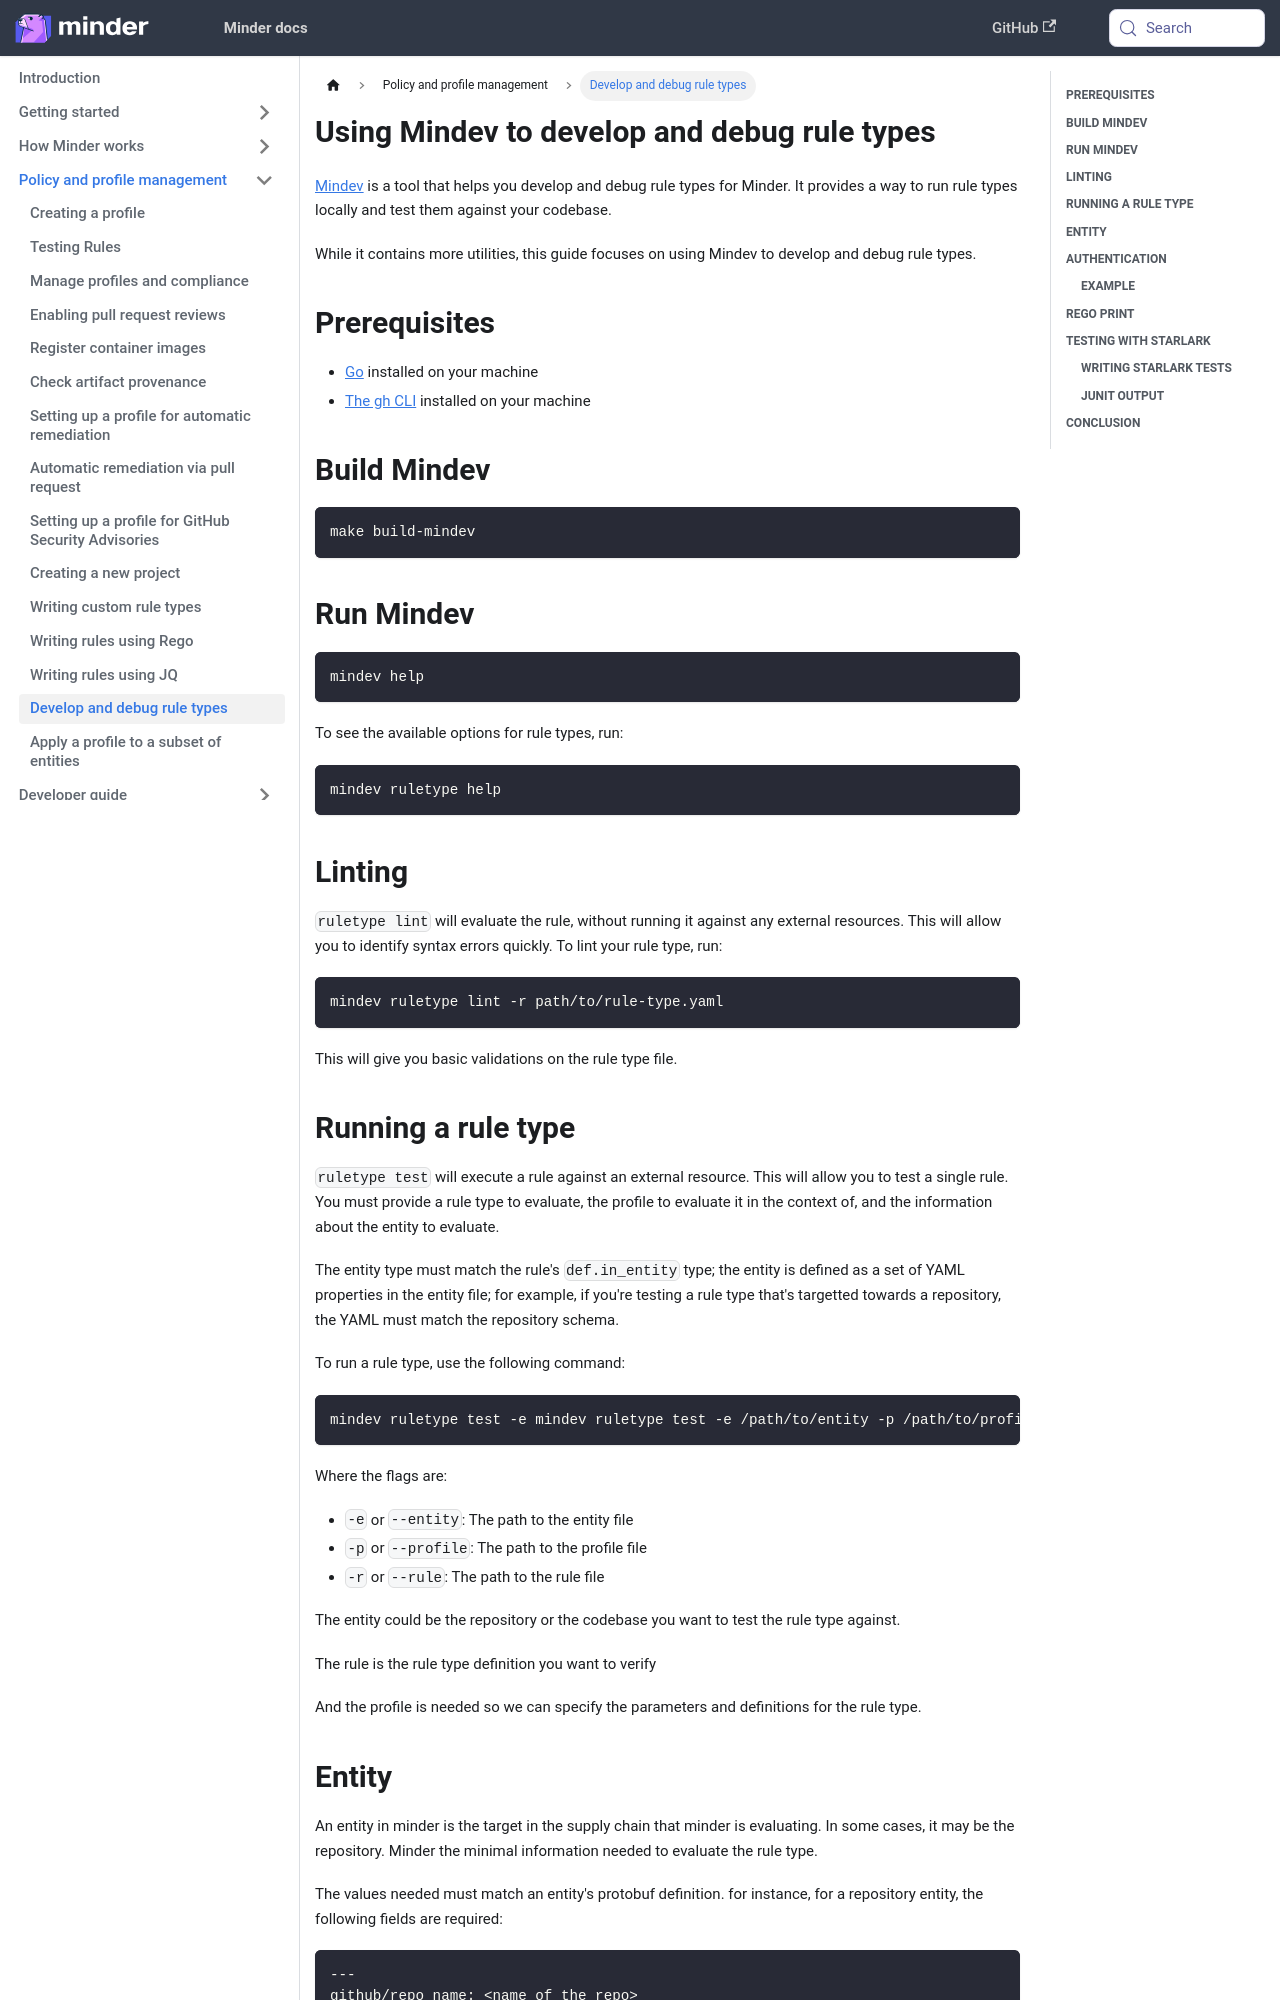

repository: mindersec/minder · page: how-to/mindev.html · generator: docusaurus

---
title: Using Mindev to develop and debug rule types
sidebar_label: Develop and debug rule types
sidebar_position: 120
---

[Mindev](https://github.com/mindersec/minder/tree/main/cmd/dev) is a tool that
helps you develop and debug rule types for Minder. It provides a way to run rule
types locally and test them against your codebase.

While it contains more utilities, this guide focuses on using Mindev to develop
and debug rule types.

## Prerequisites

- [Go](https://golang.org/doc/install) installed on your machine
- [The gh CLI](https://cli.github.com/) installed on your machine

## Build Mindev

```bash
make build-mindev
```

## Run Mindev

```bash
mindev help
```

To see the available options for rule types, run:

```bash
mindev ruletype help
```

## Linting

`ruletype lint` will evaluate the rule, without running it against any external
resources. This will allow you to identify syntax errors quickly. To lint your
rule type, run:

```bash
mindev ruletype lint -r path/to/rule-type.yaml
```

This will give you basic validations on the rule type file.

## Running a rule type

`ruletype test` will execute a rule against an external resource. This will
allow you to test a single rule. You must provide a rule type to evaluate, the
profile to evaluate it in the context of, and the information about the entity
to evaluate.

The entity type must match the rule's `def.in_entity` type; the entity is
defined as a set of YAML properties in the entity file; for example, if you're
testing a rule type that's targetted towards a repository, the YAML must match
the repository schema.

To run a rule type, use the following command:

```bash
mindev ruletype test -e mindev ruletype test -e /path/to/entity -p /path/to/profile -r /path/to/rule
```

Where the flags are:

- `-e` or `--entity`: The path to the entity file
- `-p` or `--profile`: The path to the profile file
- `-r` or `--rule`: The path to the rule file

The entity could be the repository or the codebase you want to test the rule
type against.

The rule is the rule type definition you want to verify

And the profile is needed so we can specify the parameters and definitions for
the rule type.
